Run: headless pygame with SDL's dummy video driver; simulated clock (each Clock.tick advances the game by its frame time, no real sleeping); random seed 0; keys injected as events and as key.get_pressed() state; no mouse input.
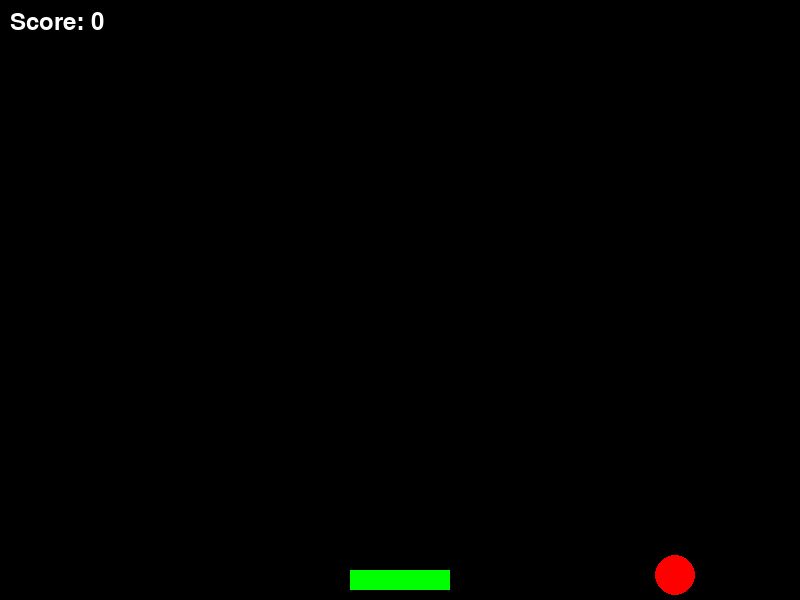
Frame 1 of 1 · flips 1–60 · no input (game ended)

The pygame program that drew these frames:

import pygame
import sys

# Initialize Pygame
pygame.init()

# Screen dimensions
WIDTH, HEIGHT = 800, 600
screen = pygame.display.set_mode((WIDTH, HEIGHT))
pygame.display.set_caption("Bouncing Ball Game")

# Colors
WHITE = (255, 255, 255)
RED = (255, 0, 0)
GREEN = (0, 255, 0)
BLACK = (0, 0, 0)

# Ball settings
ball_radius = 20
ball_x = WIDTH // 2
ball_y = HEIGHT // 2
ball_dx = 5  # Ball speed in the X direction
ball_dy = 5  # Ball speed in the Y direction

# Paddle settings
paddle_width = 100
paddle_height = 20
paddle_x = WIDTH // 2 - paddle_width // 2
paddle_y = HEIGHT - 30
paddle_speed = 10

# Game variables
score = 0
font = pygame.font.SysFont(None, 36)

# Clock for frame rate
clock = pygame.time.Clock()

# Game loop
while True:
    for event in pygame.event.get():
        if event.type == pygame.QUIT:
            pygame.quit()
            sys.exit()

    # Get keys pressed for paddle movement
    keys = pygame.key.get_pressed()
    if keys[pygame.K_LEFT] and paddle_x > 0:
        paddle_x -= paddle_speed
    if keys[pygame.K_RIGHT] and paddle_x < WIDTH - paddle_width:
        paddle_x += paddle_speed

    # Update ball position
    ball_x += ball_dx
    ball_y += ball_dy

    # Ball bounce off walls
    if ball_x - ball_radius <= 0 or ball_x + ball_radius >= WIDTH:
        ball_dx = -ball_dx
    if ball_y - ball_radius <= 0:
        ball_dy = -ball_dy

    # Ball bounce off paddle
    if paddle_y <= ball_y + ball_radius <= paddle_y + paddle_height and paddle_x <= ball_x <= paddle_x + paddle_width:
        ball_dy = -ball_dy
        score += 1

    # Game over if the ball hits the bottom
    if ball_y + ball_radius >= HEIGHT:
        print("Game Over! Your score:", score)
        pygame.quit()
        sys.exit()

    # Fill screen with black
    screen.fill(BLACK)

    # Draw ball and paddle
    pygame.draw.circle(screen, RED, (ball_x, ball_y), ball_radius)
    pygame.draw.rect(screen, GREEN, (paddle_x, paddle_y, paddle_width, paddle_height))

    # Display score
    score_text = font.render(f"Score: {score}", True, WHITE)
    screen.blit(score_text, (10, 10))

    # Update display
    pygame.display.flip()

    # Cap the frame rate
    clock.tick(60)
